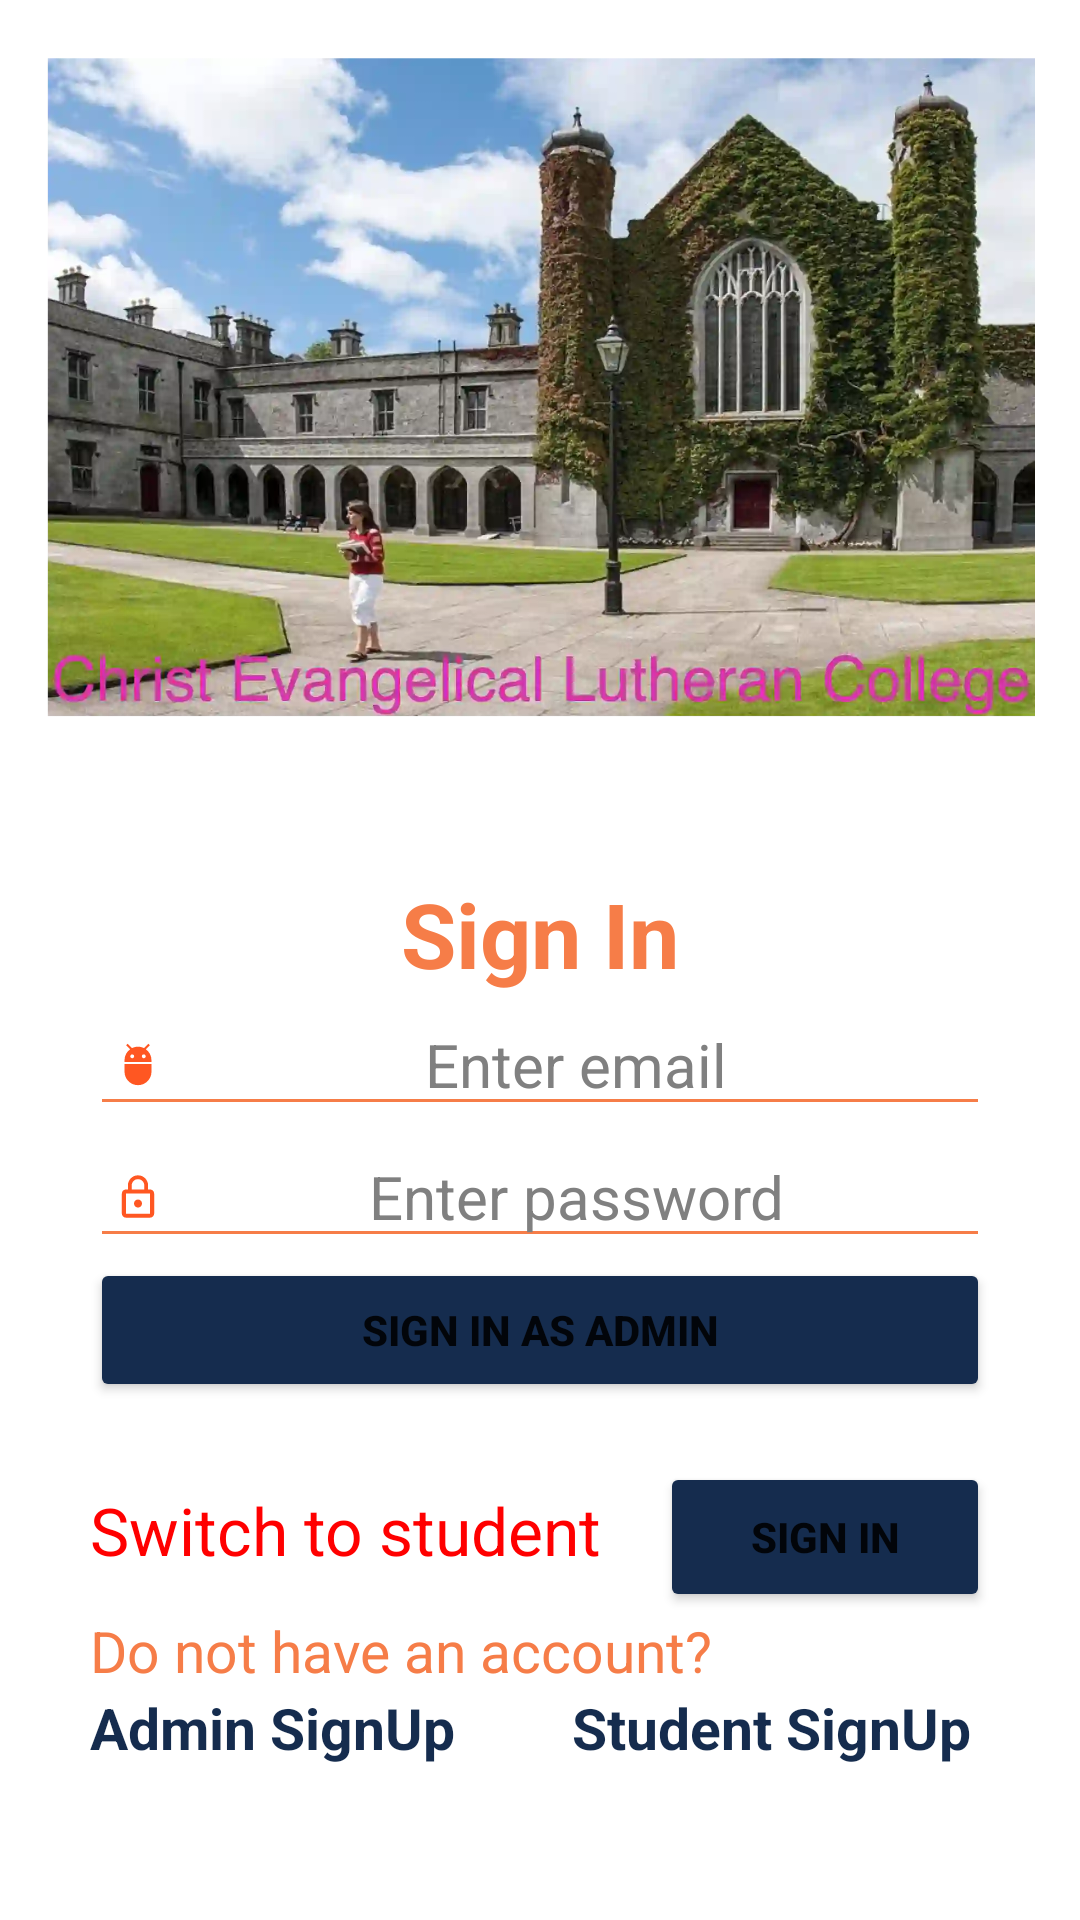

Android layout source for this screen:
<!-- AndroidManifest.xml: application theme Theme.CollegeApp -->
<!-- res/layout/activity_sign_in.xml -->
<?xml version="1.0" encoding="utf-8"?>
<ScrollView xmlns:android="http://schemas.android.com/apk/res/android"
    xmlns:app="http://schemas.android.com/apk/res-auto"
    xmlns:tools="http://schemas.android.com/tools"
    android:layout_width="match_parent"
    android:layout_height="match_parent"
    android:background="@color/white"
    android:orientation="vertical"
    android:gravity="center"
    tools:context=".control.data.model.SignIn">

   <LinearLayout
       android:layout_width="match_parent"
       android:layout_height="wrap_content"
       android:orientation="vertical"
       android:gravity="center"
       >
       <ImageView
           android:id="@+id/sign_in_img"
           android:layout_width="330dp"
           android:layout_height="259dp"
           app:srcCompat="@drawable/cel_college_profile"
           />
       <TextView
           android:id="@+id/signIn_label"
           android:layout_width="wrap_content"
           android:layout_height="wrap_content"
           android:layout_marginTop="32dp"
           android:text="@string/sign_in"
           android:textColor="@color/orange"
           android:textSize="30sp"
           android:textStyle="bold"
           />
       <EditText
           android:id="@+id/sign_in_email"
           android:layout_width="300dp"
           android:layout_height="wrap_content"
           android:backgroundTint="@color/orange"
           android:ems="10"
           android:hint="@string/enter_email"
           android:inputType="textEmailAddress"
           android:textColor="@color/black"
           android:textColorHint="@color/dark_gray"
           android:textSize="20sp"
           android:gravity="center_horizontal"
           android:drawableStart="@drawable/login1"

           />
       <EditText
           android:id="@+id/sign_in_pass"
           android:layout_width="300dp"
           android:layout_height="wrap_content"
           android:backgroundTint="@color/orange"
           android:ems="10"
           android:hint="@string/enter_password"
           android:inputType="textPassword"
           android:textColor="@color/black"
           android:textColorHint="@color/dark_gray"
           android:textSize="20sp"
           android:gravity="center_horizontal"
           android:drawableStart="@drawable/login2"
           />

       <Button
           android:id="@+id/btn_sign_in_admin"
           android:layout_width="300dp"
           android:layout_height="48dp"
           android:layout_marginBottom="20dp"
           android:backgroundTint="@color/dark_blue"
           android:text="@string/sign_in_admin"
           android:textStyle="bold"
           />
       <RelativeLayout
           android:layout_width="300dp"
           android:layout_height="wrap_content"
           android:gravity="center"

           >
           <TextView
               android:layout_width="180dp"
               android:layout_height="50dp"
               android:text="Switch to student"
               android:textColor="@color/red"
               android:paddingTop="8dp"
               android:textSize="22sp" />
           <Button
               android:id="@+id/btn_sign_in"
               android:layout_width="110dp"
               android:layout_height="50dp"
               android:backgroundTint="@color/dark_blue"
               android:text="Sign In"
               android:textStyle="bold"
               android:layout_alignParentEnd="true"
               />
       </RelativeLayout>
       <LinearLayout
           android:layout_width="300dp"
           android:layout_height="wrap_content"
           android:orientation="vertical"
           >
           <TextView
               android:id="@+id/create_an_acc"
               android:layout_width="wrap_content"
               android:layout_height="wrap_content"
               android:text="@string/do_not_have_an"
               android:textColor="@color/orange"
               android:textSize="19sp"
               />

           <LinearLayout
               android:layout_width="match_parent"
               android:layout_height="wrap_content"
               android:orientation="horizontal"
               >
               <TextView
                   android:id="@+id/register_admin"
                   android:layout_width="wrap_content"
                   android:layout_height="wrap_content"
                   android:text="Admin SignUp"
                   android:textColor="@color/dark_blue"
                   android:textSize="19sp"
                   android:textStyle="bold"
                   />
               <TextView
                   android:id="@+id/register_stud"
                   android:layout_width="wrap_content"
                   android:layout_height="wrap_content"
                   android:text="Student SignUp"
                   android:textColor="@color/dark_blue"
                   android:textSize="19sp"
                   android:textStyle="bold"
                   android:layout_marginLeft="39dp"
                   />
           </LinearLayout>
       </LinearLayout>
   </LinearLayout>


</ScrollView>
<!-- resources referenced by this layout -->
<resources>
  <color name="black">#FF000000</color>
  <color name="dark_blue">#152C4E</color>
  <color name="dark_gray">#808080</color>
  <color name="orange">#F67D48</color>
  <color name="red">#FF0000</color>
  <color name="white">#FFFFFFFF</color>
  <!-- drawable cel_college_profile: webp bitmap (drawable, 51306 bytes) -->
  <!-- drawable login1 (drawable-v24) -->
  <vector xmlns:android="http://schemas.android.com/apk/res/android"
      android:width="24dp"
      android:height="24dp"
      android:viewportWidth="37.4"
      android:viewportHeight="37.4"
      android:tint="#FF5722">
    <group android:translateX="6.7"
        android:translateY="6.7">
        <path
            android:fillColor="#FF000000"
            android:pathData="M5,16c0,3.87 3.13,7 7,7s7,-3.13 7,-7v-4L5,12v4zM16.12,4.37l2.1,-2.1 -0.82,-0.83 -2.3,2.31C14.16,3.28 13.12,3 12,3s-2.16,0.28 -3.09,0.75L6.6,1.44l-0.82,0.83 2.1,2.1C6.14,5.64 5,7.68 5,10v1h14v-1c0,-2.32 -1.14,-4.36 -2.88,-5.63zM9,9c-0.55,0 -1,-0.45 -1,-1s0.45,-1 1,-1 1,0.45 1,1 -0.45,1 -1,1zM15,9c-0.55,0 -1,-0.45 -1,-1s0.45,-1 1,-1 1,0.45 1,1 -0.45,1 -1,1z"/>
    </group>
  </vector>
  <!-- drawable login2 (drawable-v24) -->
  <vector xmlns:android="http://schemas.android.com/apk/res/android"
      android:width="24dp"
      android:height="24dp"
      android:viewportWidth="35.7"
      android:viewportHeight="35.7"
      android:tint="#FF5722">
    <group android:translateX="5.85"
        android:translateY="6.59375">
        <path
            android:fillColor="#FF000000"
            android:pathData="M12,17c1.1,0 2,-0.9 2,-2s-0.9,-2 -2,-2 -2,0.9 -2,2 0.9,2 2,2zM18,8h-1L17,6c0,-2.76 -2.24,-5 -5,-5S7,3.24 7,6v2L6,8c-1.1,0 -2,0.9 -2,2v10c0,1.1 0.9,2 2,2h12c1.1,0 2,-0.9 2,-2L20,10c0,-1.1 -0.9,-2 -2,-2zM8.9,6c0,-1.71 1.39,-3.1 3.1,-3.1s3.1,1.39 3.1,3.1v2L8.9,8L8.9,6zM18,20L6,20L6,10h12v10z"/>
    </group>
  </vector>
  <string name="do_not_have_an">Do not have an account?</string>
  <string name="enter_email">Enter email</string>
  <string name="enter_password">Enter password</string>
  <string name="sign_in">Sign In</string>
  <string name="sign_in_admin">Sign In As Admin</string>
  <style name="Theme.CollegeApp" parent="Theme.MaterialComponents.Light.DarkActionBar">
          
          <item name="colorPrimary">@color/purple_500</item>
          <item name="colorPrimaryVariant">@color/purple_700</item>
          <item name="colorOnPrimary">@color/white</item>
          
          <item name="colorSecondary">@color/teal_200</item>
          <item name="colorSecondaryVariant">@color/teal_700</item>
          <item name="colorOnSecondary">@color/black</item>
          
          <item name="android:statusBarColor" tools:targetApi="l">?attr/colorPrimaryVariant</item>
          
  
      </style>
  <color name="purple_500">#FF6200EE</color>
  <color name="purple_700">#FF3700B3</color>
  <color name="teal_200">#FF03DAC5</color>
  <color name="teal_700">#FF018786</color>
</resources>
